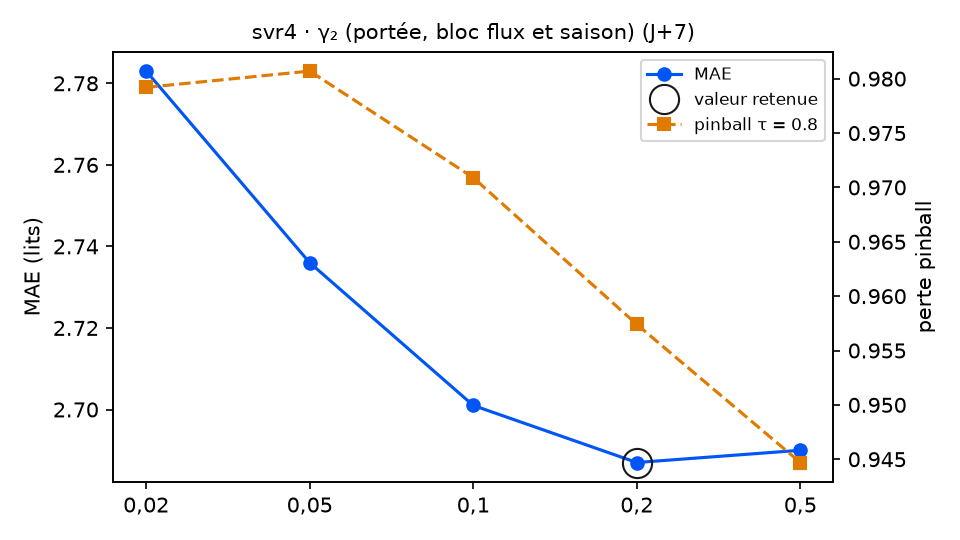

Source data for this figure (header and first rows):
variante; MAE; RMSE; biais; pinball τ=0.8; couverture 90 %; temps (s); DM p (pinball τ=0.8); p Holm; vs choix retenu
gamma2 = 0,02; 2.783; 3.432; -0.007; 0.9792; 89.8; 8.6; 0.2278; 0.6804; équivalent
gamma2 = 0,05; 2.736; 3.381; -0.143; 0.9807; 89.8; 9.9; 0.1701; 0.6804; équivalent
gamma2 = 0,1; 2.701; 3.326; -0.143; 0.9709; 87.6; 10.7; 0.1717; 0.6804; équivalent
gamma2 = 0,2 (retenu); 2.687; 3.306; -0.123; 0.9574; 89.3; 10.8; ; ; — choix retenu
gamma2 = 0,5; 2.69; 3.318; -0.062; 0.9447; 89.8; 10.5; 0.5321; 0.6804; équivalent
